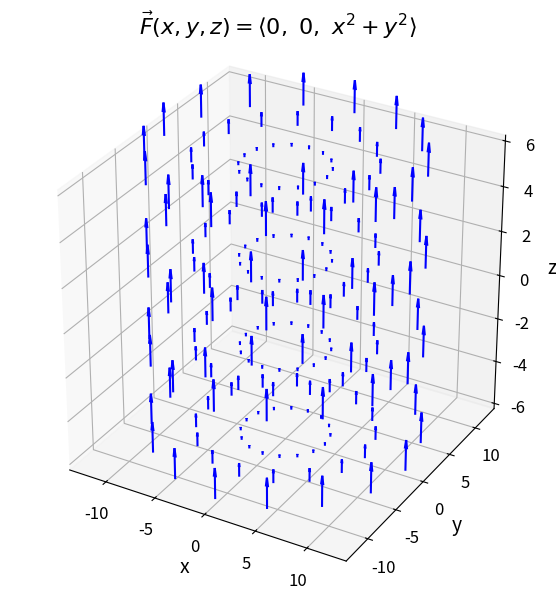

Source code (Python):
import numpy as np
import matplotlib.pyplot as plt

from mpl_toolkits.mplot3d import Axes3D

# Parameters
radii = np.linspace(0, 12, 4)
thetas = np.linspace(0, 2 * np.pi, 16, endpoint=False)
zs = np.linspace(-6, 6, 4)

R, T, Z = np.meshgrid(radii, thetas, zs, indexing='ij')
X = R * np.cos(T)
Y = R * np.sin(T)

U = np.zeros_like(X)
V = np.zeros_like(Y)
W = X**2 + Y**2

fig = plt.figure(figsize=(6, 6))
ax = fig.add_subplot(111, projection="3d")
ax.quiver(X, Y, Z, U, V, W, length=0.01, normalize=False, color="blue", arrow_length_ratio=0.3)

ax.set_title(r"$\vec{F}(x, y, z) = \langle 0,\ 0,\ x^2 + y^2 \rangle$", fontsize=16)
ax.set_xlabel("x", fontsize=14)
ax.set_ylabel("y", fontsize=14)
ax.set_zlabel("z", fontsize=14)
ax.set_box_aspect([1, 1, 1])
ax.tick_params(labelsize=12)

plt.tight_layout()
plt.savefig("vector_field_a.png", dpi=600, bbox_inches="tight")
plt.show()
